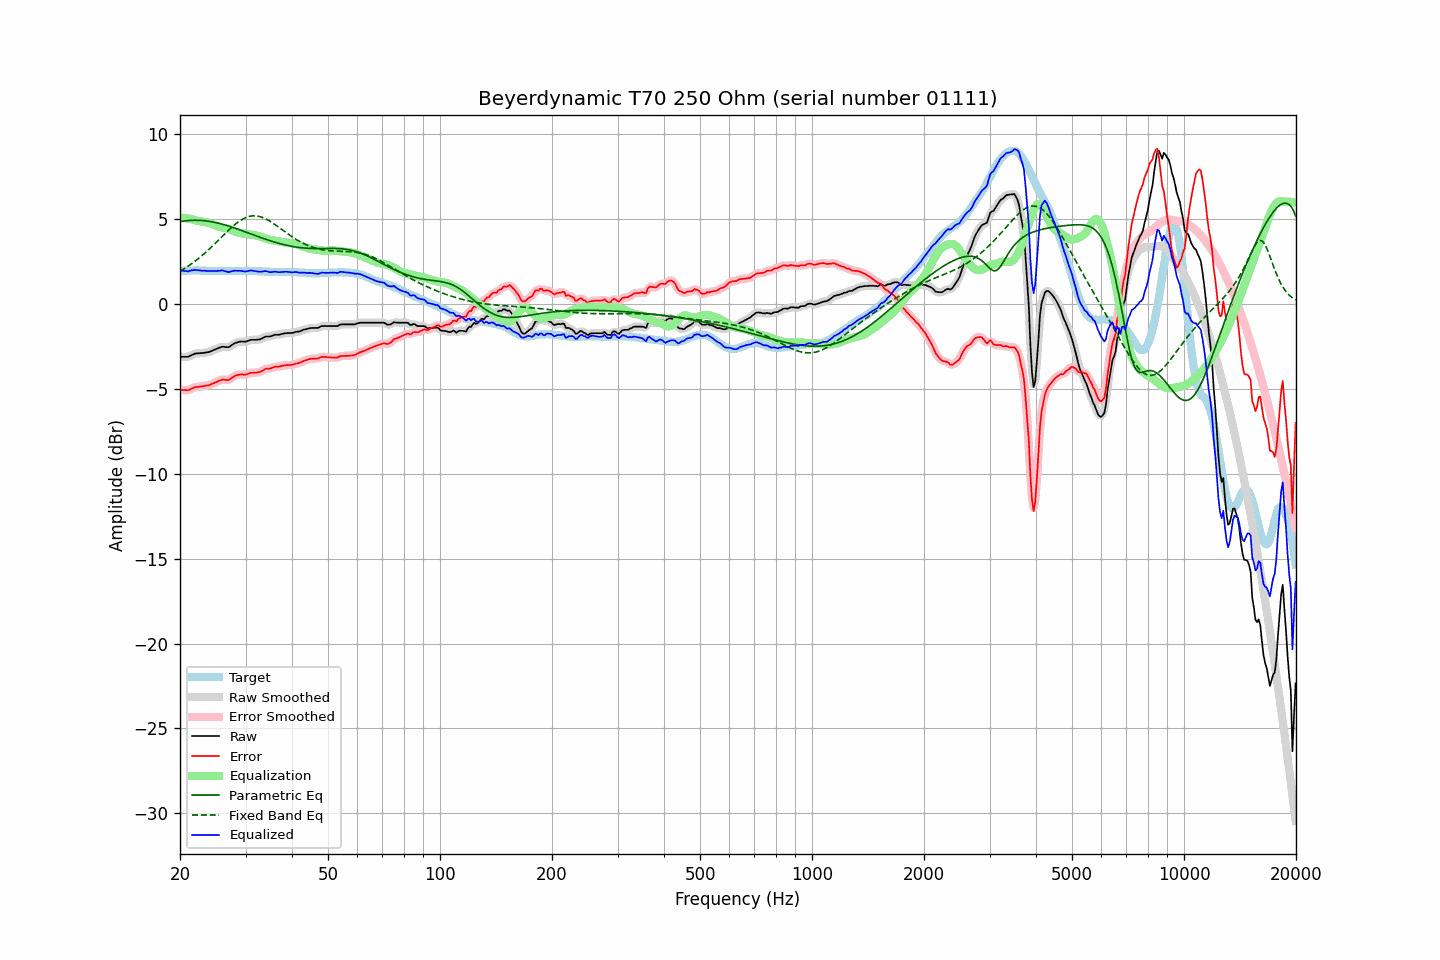

The data file committed next to this chart (first rows):
frequency, raw, error, smoothed, error_smoothed, equalization, parametric_eq, fixed_band_eq, equalized_raw, equalized_smoothed, target
20.00, -3.11, -5.05, -3.11, -5.04, 5.08, 4.84, 1.92, 1.97, 1.97, 1.94
20.20, -3.11, -5.06, -3.12, -5.06, 5.07, 4.86, 1.98, 1.96, 1.96, 1.95
20.40, -3.11, -5.07, -3.12, -5.07, 5.07, 4.87, 2.04, 1.95, 1.94, 1.95
20.61, -3.11, -5.07, -3.12, -5.08, 5.06, 4.89, 2.10, 1.94, 1.94, 1.95
20.81, -3.11, -5.08, -3.12, -5.08, 5.04, 4.90, 2.16, 1.93, 1.93, 1.96
21.02, -3.11, -5.08, -3.10, -5.07, 5.03, 4.91, 2.22, 1.92, 1.93, 1.96
21.23, -3.06, -5.04, -3.07, -5.04, 5.01, 4.92, 2.29, 1.95, 1.94, 1.97
21.44, -3.02, -5.00, -3.03, -5.00, 5.00, 4.92, 2.35, 1.97, 1.97, 1.97
21.66, -2.98, -4.96, -2.98, -4.95, 4.97, 4.93, 2.42, 1.98, 1.99, 1.97
21.87, -2.93, -4.91, -2.94, -4.92, 4.94, 4.93, 2.49, 2.01, 2.00, 1.97
22.09, -2.91, -4.90, -2.92, -4.90, 4.91, 4.93, 2.56, 2.00, 2.00, 1.98
22.31, -2.90, -4.89, -2.90, -4.88, 4.89, 4.93, 2.64, 1.99, 1.99, 1.98
22.54, -2.90, -4.88, -2.90, -4.87, 4.87, 4.92, 2.72, 1.97, 1.97, 1.97
22.76, -2.89, -4.86, -2.90, -4.86, 4.86, 4.92, 2.79, 1.96, 1.96, 1.96
22.99, -2.89, -4.86, -2.89, -4.85, 4.85, 4.91, 2.87, 1.95, 1.96, 1.96
23.22, -2.87, -4.84, -2.88, -4.83, 4.83, 4.90, 2.96, 1.96, 1.96, 1.96
23.45, -2.86, -4.81, -2.86, -4.82, 4.82, 4.89, 3.04, 1.95, 1.95, 1.95
23.69, -2.84, -4.79, -2.85, -4.80, 4.79, 4.88, 3.13, 1.95, 1.95, 1.95
23.92, -2.83, -4.78, -2.83, -4.77, 4.77, 4.87, 3.21, 1.93, 1.94, 1.95
24.16, -2.79, -4.74, -2.79, -4.74, 4.74, 4.85, 3.30, 1.94, 1.94, 1.95
24.40, -2.75, -4.70, -2.76, -4.71, 4.70, 4.84, 3.39, 1.95, 1.94, 1.95
24.65, -2.71, -4.66, -2.71, -4.66, 4.66, 4.82, 3.48, 1.94, 1.94, 1.95
24.89, -2.67, -4.62, -2.67, -4.62, 4.62, 4.80, 3.58, 1.94, 1.94, 1.95
25.14, -2.63, -4.58, -2.63, -4.58, 4.58, 4.78, 3.67, 1.94, 1.94, 1.95
25.39, -2.59, -4.53, -2.59, -4.53, 4.54, 4.75, 3.76, 1.95, 1.95, 1.94
25.65, -2.56, -4.50, -2.56, -4.49, 4.52, 4.73, 3.86, 1.96, 1.96, 1.94
25.91, -2.52, -4.46, -2.53, -4.47, 4.50, 4.71, 3.95, 1.98, 1.97, 1.94
26.16, -2.52, -4.46, -2.53, -4.46, 4.49, 4.68, 4.05, 1.96, 1.96, 1.94
26.43, -2.53, -4.47, -2.54, -4.47, 4.47, 4.65, 4.14, 1.94, 1.93, 1.93
26.69, -2.54, -4.48, -2.55, -4.48, 4.45, 4.62, 4.23, 1.91, 1.90, 1.93
26.96, -2.55, -4.49, -2.54, -4.47, 4.43, 4.59, 4.32, 1.87, 1.89, 1.93
27.23, -2.50, -4.44, -2.50, -4.43, 4.39, 4.56, 4.41, 1.89, 1.89, 1.93
27.50, -2.43, -4.37, -2.44, -4.37, 4.36, 4.53, 4.50, 1.92, 1.92, 1.93
27.77, -2.37, -4.30, -2.37, -4.31, 4.32, 4.50, 4.58, 1.95, 1.94, 1.93
28.05, -2.31, -4.24, -2.32, -4.25, 4.28, 4.47, 4.66, 1.96, 1.95, 1.93
28.33, -2.28, -4.21, -2.28, -4.21, 4.24, 4.44, 4.74, 1.95, 1.96, 1.93
28.62, -2.25, -4.18, -2.25, -4.18, 4.20, 4.40, 4.81, 1.95, 1.95, 1.93
28.90, -2.22, -4.16, -2.23, -4.16, 4.18, 4.37, 4.88, 1.96, 1.95, 1.94
29.19, -2.21, -4.15, -2.22, -4.15, 4.16, 4.34, 4.94, 1.95, 1.94, 1.94
29.48, -2.21, -4.15, -2.22, -4.16, 4.15, 4.30, 5.00, 1.93, 1.93, 1.94
29.78, -2.22, -4.17, -2.22, -4.16, 4.14, 4.27, 5.05, 1.91, 1.92, 1.95
30.08, -2.21, -4.16, -2.21, -4.15, 4.12, 4.23, 5.09, 1.91, 1.92, 1.94
30.38, -2.18, -4.13, -2.18, -4.13, 4.11, 4.20, 5.12, 1.93, 1.93, 1.94
30.68, -2.14, -4.09, -2.15, -4.09, 4.10, 4.16, 5.15, 1.96, 1.95, 1.94
30.99, -2.11, -4.06, -2.12, -4.06, 4.09, 4.13, 5.17, 1.97, 1.97, 1.94
31.30, -2.11, -4.05, -2.11, -4.05, 4.08, 4.09, 5.19, 1.96, 1.96, 1.94
31.61, -2.11, -4.05, -2.11, -4.05, 4.06, 4.06, 5.19, 1.95, 1.95, 1.94
31.93, -2.11, -4.05, -2.11, -4.05, 4.04, 4.02, 5.19, 1.93, 1.93, 1.94
32.24, -2.10, -4.03, -2.11, -4.04, 4.02, 3.99, 5.18, 1.91, 1.91, 1.93
32.57, -2.09, -4.02, -2.09, -4.02, 3.99, 3.95, 5.16, 1.90, 1.90, 1.92
32.89, -2.07, -4.00, -2.07, -3.99, 3.97, 3.92, 5.14, 1.89, 1.90, 1.92
33.22, -2.03, -3.95, -2.03, -3.94, 3.94, 3.88, 5.11, 1.90, 1.91, 1.91
33.55, -1.98, -3.89, -1.98, -3.89, 3.91, 3.85, 5.07, 1.92, 1.92, 1.91
33.89, -1.93, -3.83, -1.94, -3.84, 3.87, 3.82, 5.03, 1.94, 1.93, 1.90
34.23, -1.91, -3.81, -1.92, -3.82, 3.84, 3.79, 4.98, 1.92, 1.92, 1.90
34.57, -1.91, -3.81, -1.91, -3.81, 3.81, 3.76, 4.93, 1.89, 1.90, 1.89
34.92, -1.91, -3.81, -1.90, -3.80, 3.78, 3.72, 4.87, 1.87, 1.88, 1.89
35.27, -1.88, -3.78, -1.88, -3.77, 3.76, 3.69, 4.81, 1.87, 1.88, 1.89
35.62, -1.85, -3.74, -1.85, -3.74, 3.74, 3.66, 4.75, 1.89, 1.89, 1.89
35.97, -1.81, -3.70, -1.83, -3.71, 3.72, 3.64, 4.68, 1.91, 1.90, 1.89
... 635 more rows
